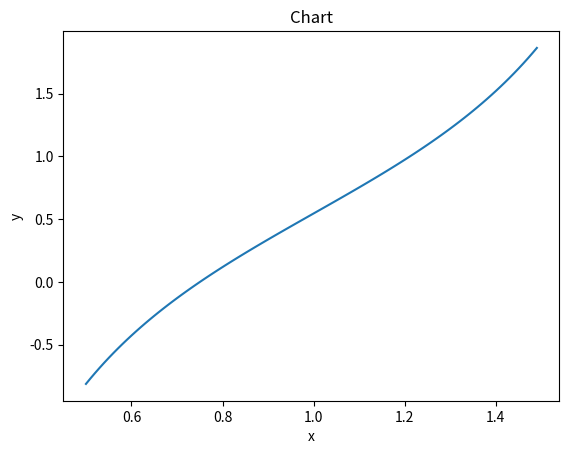

Generate this figure with matplotlib:
import matplotlib.pyplot as plt

# Оценим интегралом 1/x^4 =>
# 1/n^3 = eps => n = 1/(eps)^(1/3) => n = 100
N = 100
step = 10 ** (-2)
stepCount = 10 ** 2


def func(z):
    f = -1 / z + 1
    for i in range(2, N):
        f += 1 / (i ** 2 - i - z) - 1 / i / (i - 1)
    return f


if __name__ == '__main__':
    k = [i * step for i in range(stepCount // 2, 3 * stepCount // 2)]
    y = []
    for x in k:
        y.append(func(x))
    plt.plot(k, y)
    plt.xlabel('x')
    plt.ylabel('y')
    plt.title('Chart')
    plt.savefig('chart_1b.png')
